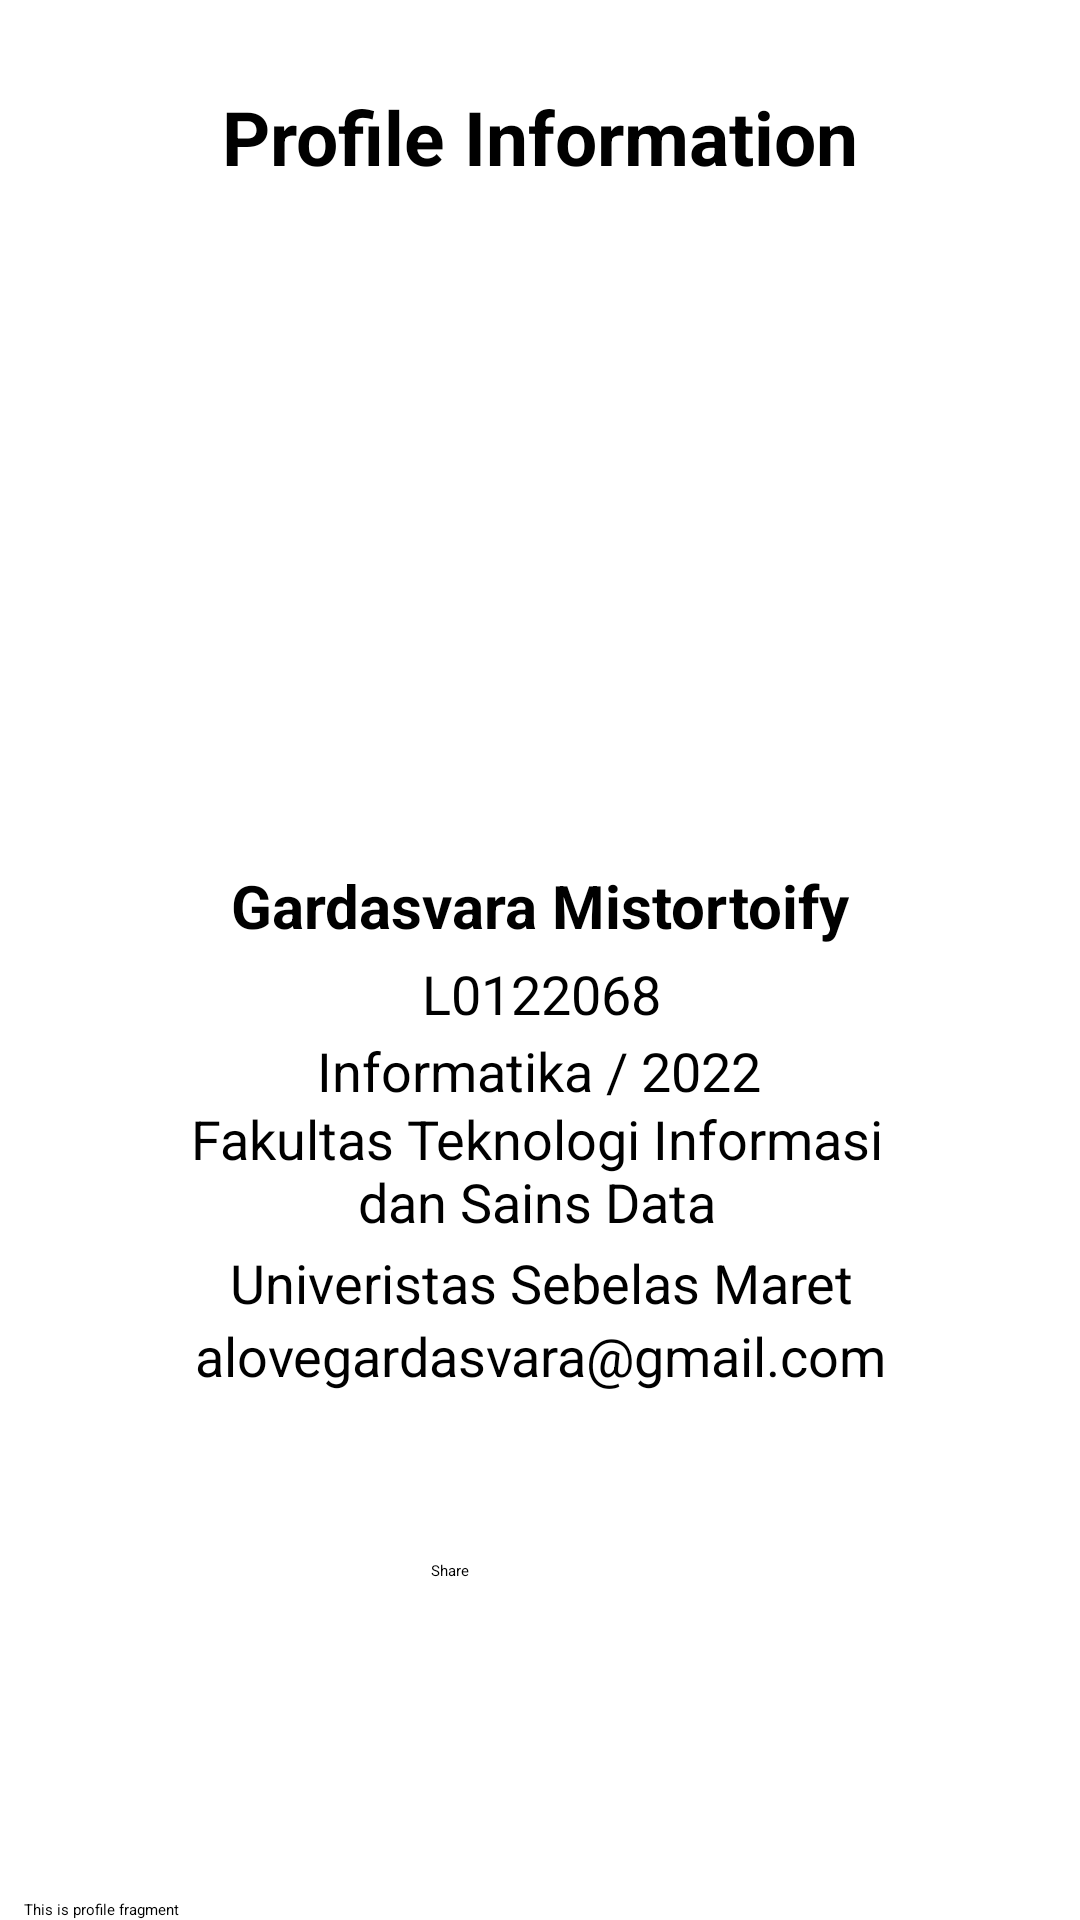

Layout XML and referenced resources for this Android screen:
<!-- AndroidManifest.xml: application theme Theme.BottomNavigation -->
<!-- res/layout/fragment_profile.xml -->
<?xml version="1.0" encoding="utf-8"?>
<androidx.constraintlayout.widget.ConstraintLayout xmlns:android="http://schemas.android.com/apk/res/android"
    xmlns:app="http://schemas.android.com/apk/res-auto"
    android:layout_width="match_parent"
    android:layout_height="match_parent"
    android:paddingTop="0dp"
    android:paddingBottom="0dp"
    android:paddingStart="0dp"
    android:paddingEnd="0dp"
    android:layout_marginTop="0dp"
    android:layout_marginBottom="0dp"
    android:layout_marginStart="0dp"
    android:layout_marginEnd="0dp">

    <TextView
        android:id="@+id/text_profile"
        android:layout_width="match_parent"
        android:layout_height="wrap_content"
        android:layout_marginStart="8dp"
        android:layout_marginTop="8dp"
        android:layout_marginEnd="8dp"
        android:text="@string/text_profile"
        app:layout_constraintBottom_toBottomOf="parent"
        app:layout_constraintEnd_toEndOf="parent"
        app:layout_constraintHorizontal_bias="1.0"
        app:layout_constraintStart_toStartOf="parent"
        app:layout_constraintTop_toTopOf="parent"
        app:layout_constraintVertical_bias="1.0" />

    <TextView
        android:id="@+id/title_personalinformation"
        android:layout_width="240dp"
        android:layout_height="44dp"
        android:fontFamily="sans-serif"
        android:text="@string/title_personalinformation"
        android:textAlignment="center"
        android:textSize="25sp"
        android:textStyle="bold"
        app:layout_constraintBottom_toBottomOf="parent"
        app:layout_constraintEnd_toEndOf="parent"
        app:layout_constraintHorizontal_bias="0.497"
        app:layout_constraintStart_toStartOf="parent"
        app:layout_constraintTop_toTopOf="parent"
        app:layout_constraintVertical_bias="0.048" />
    <ImageView
        android:id="@+id/fotoprofile"
        android:layout_width="240dp"
        android:layout_height="215dp"
        android:contentDescription="@string/gambarbebas"
        android:src="@drawable/pasfoto"
        app:layout_constraintBottom_toBottomOf="parent"
        app:layout_constraintEnd_toEndOf="parent"
        app:layout_constraintHorizontal_bias="0.497"
        app:layout_constraintStart_toStartOf="parent"
        app:layout_constraintTop_toTopOf="parent"
        app:layout_constraintVertical_bias="0.184" />
    <TextView
        android:id="@+id/profilename"
        android:layout_width="214dp"
        android:layout_height="29dp"
        android:fontFamily="sans-serif"
        android:text="@string/profilename"
        android:textAlignment="center"
        android:textSize="20sp"
        android:textStyle="bold"
        app:layout_constraintBottom_toBottomOf="parent"
        app:layout_constraintEnd_toEndOf="parent"
        app:layout_constraintHorizontal_bias="0.497"
        app:layout_constraintStart_toStartOf="parent"
        app:layout_constraintTop_toTopOf="parent"
        app:layout_constraintVertical_bias="0.472" />

    <TextView
        android:id="@+id/profilenim"
        android:layout_width="214dp"
        android:layout_height="29dp"
        android:fontFamily="sans-serif"
        android:text="@string/profilenim"
        android:textAlignment="center"
        android:textSize="18sp"
        app:layout_constraintBottom_toBottomOf="parent"
        app:layout_constraintEnd_toEndOf="parent"
        app:layout_constraintHorizontal_bias="0.502"
        app:layout_constraintStart_toStartOf="parent"
        app:layout_constraintTop_toTopOf="parent"
        app:layout_constraintVertical_bias="0.522" />
    <TextView
        android:id="@+id/profileprodi"
        android:layout_width="214dp"
        android:layout_height="29dp"
        android:fontFamily="sans-serif"
        android:text="@string/profileprodi"
        android:textAlignment="center"
        android:textSize="18sp"
        app:layout_constraintBottom_toBottomOf="parent"
        app:layout_constraintEnd_toEndOf="parent"
        app:layout_constraintHorizontal_bias="0.497"
        app:layout_constraintStart_toStartOf="parent"
        app:layout_constraintTop_toTopOf="parent"
        app:layout_constraintVertical_bias="0.564" />
    <TextView
        android:id="@+id/profilefakultas"
        android:layout_width="238dp"
        android:layout_height="53dp"
        android:fontFamily="sans-serif"
        android:text="@string/profilefakultas"
        android:textAlignment="center"
        android:textSize="18sp"
        app:layout_constraintBottom_toBottomOf="parent"
        app:layout_constraintEnd_toEndOf="parent"
        app:layout_constraintHorizontal_bias="0.491"
        app:layout_constraintStart_toStartOf="parent"
        app:layout_constraintTop_toTopOf="parent"
        app:layout_constraintVertical_bias="0.626" />

    <TextView
        android:id="@+id/profileuniversitas"
        android:layout_width="214dp"
        android:layout_height="29dp"
        android:fontFamily="sans-serif"
        android:text="@string/profileuniversitas"
        android:textAlignment="center"
        android:textSize="18sp"
        app:layout_constraintBottom_toBottomOf="parent"
        app:layout_constraintEnd_toEndOf="parent"
        app:layout_constraintHorizontal_bias="0.502"
        app:layout_constraintStart_toStartOf="parent"
        app:layout_constraintTop_toTopOf="parent"
        app:layout_constraintVertical_bias="0.68" />

    <TextView
        android:id="@+id/profileemail"
        android:layout_width="237dp"
        android:layout_height="31dp"
        android:fontFamily="sans-serif"
        android:text="@string/profileemail"
        android:textAlignment="center"
        android:textSize="18sp"
        app:layout_constraintBottom_toBottomOf="parent"
        app:layout_constraintEnd_toEndOf="parent"
        app:layout_constraintHorizontal_bias="0.502"
        app:layout_constraintStart_toStartOf="parent"
        app:layout_constraintTop_toTopOf="parent"
        app:layout_constraintVertical_bias="0.722" />
    <Button
        android:id="@+id/share_button"
        android:layout_width="124dp"
        android:layout_height="47dp"
        android:backgroundTint="@color/secondary"
        android:drawableLeft="@drawable/ic_share"
        android:drawablePadding="2dp"
        android:text="@string/share_button"
        app:layout_constraintBottom_toBottomOf="parent"
        app:layout_constraintEnd_toEndOf="parent"
        app:layout_constraintHorizontal_bias="0.498"
        app:layout_constraintStart_toStartOf="parent"
        app:layout_constraintTop_toTopOf="parent"
        app:layout_constraintVertical_bias="0.877" />


</androidx.constraintlayout.widget.ConstraintLayout>
<!-- resources referenced by this layout -->
<resources>
  <color name="secondary">#FF204E</color>
  <!-- drawable ic_share (drawable) -->
  <vector xmlns:android="http://schemas.android.com/apk/res/android"
      android:height="24dp"
      android:viewportHeight="24"
      android:viewportWidth="24"
      android:width="24dp">
  
      <path android:fillColor="#FFFFFF"
          android:pathData="M18,16.08c-0.76,0 -1.44,0.3 -1.96,0.77L8.91,12.7c0.05,-0.23 0.09,-0.46 0.09,-0.7s-0.04,-0.47 -0.09,-0.7l7.05,-4.11c0.54,0.5 1.25,0.81 2.04,0.81 1.66,0 3,-1.34 3,-3s-1.34,-3 -3,-3 -3,1.34 -3,3c0,0.24 0.04,0.47 0.09,0.7L8.04,9.81C7.5,9.31 6.79,9 6,9c-1.66,0 -3,1.34 -3,3s1.34,3 3,3c0.79,0 1.5,-0.31 2.04,-0.81l7.12,4.16c-0.05,0.21 -0.08,0.43 -0.08,0.65 0,1.61 1.31,2.92 2.92,2.92 1.61,0 2.92,-1.31 2.92,-2.92s-1.31,-2.92 -2.92,-2.92z"/>
  </vector>
  <string name="gambarbebas">gambarbebas</string>
  <string name="profileemail">alovegardasvara@gmail.com</string>
  <string name="profilefakultas">Fakultas Teknologi Informasi dan Sains Data</string>
  <string name="profilename">Gardasvara Mistortoify</string>
  <string name="profilenim">L0122068</string>
  <string name="profileprodi">Informatika / 2022</string>
  <string name="profileuniversitas">Univeristas Sebelas Maret</string>
  <string name="share_button">Share</string>
  <string name="text_profile">This is profile fragment</string>
  <string name="title_personalinformation">Profile Information</string>
</resources>
